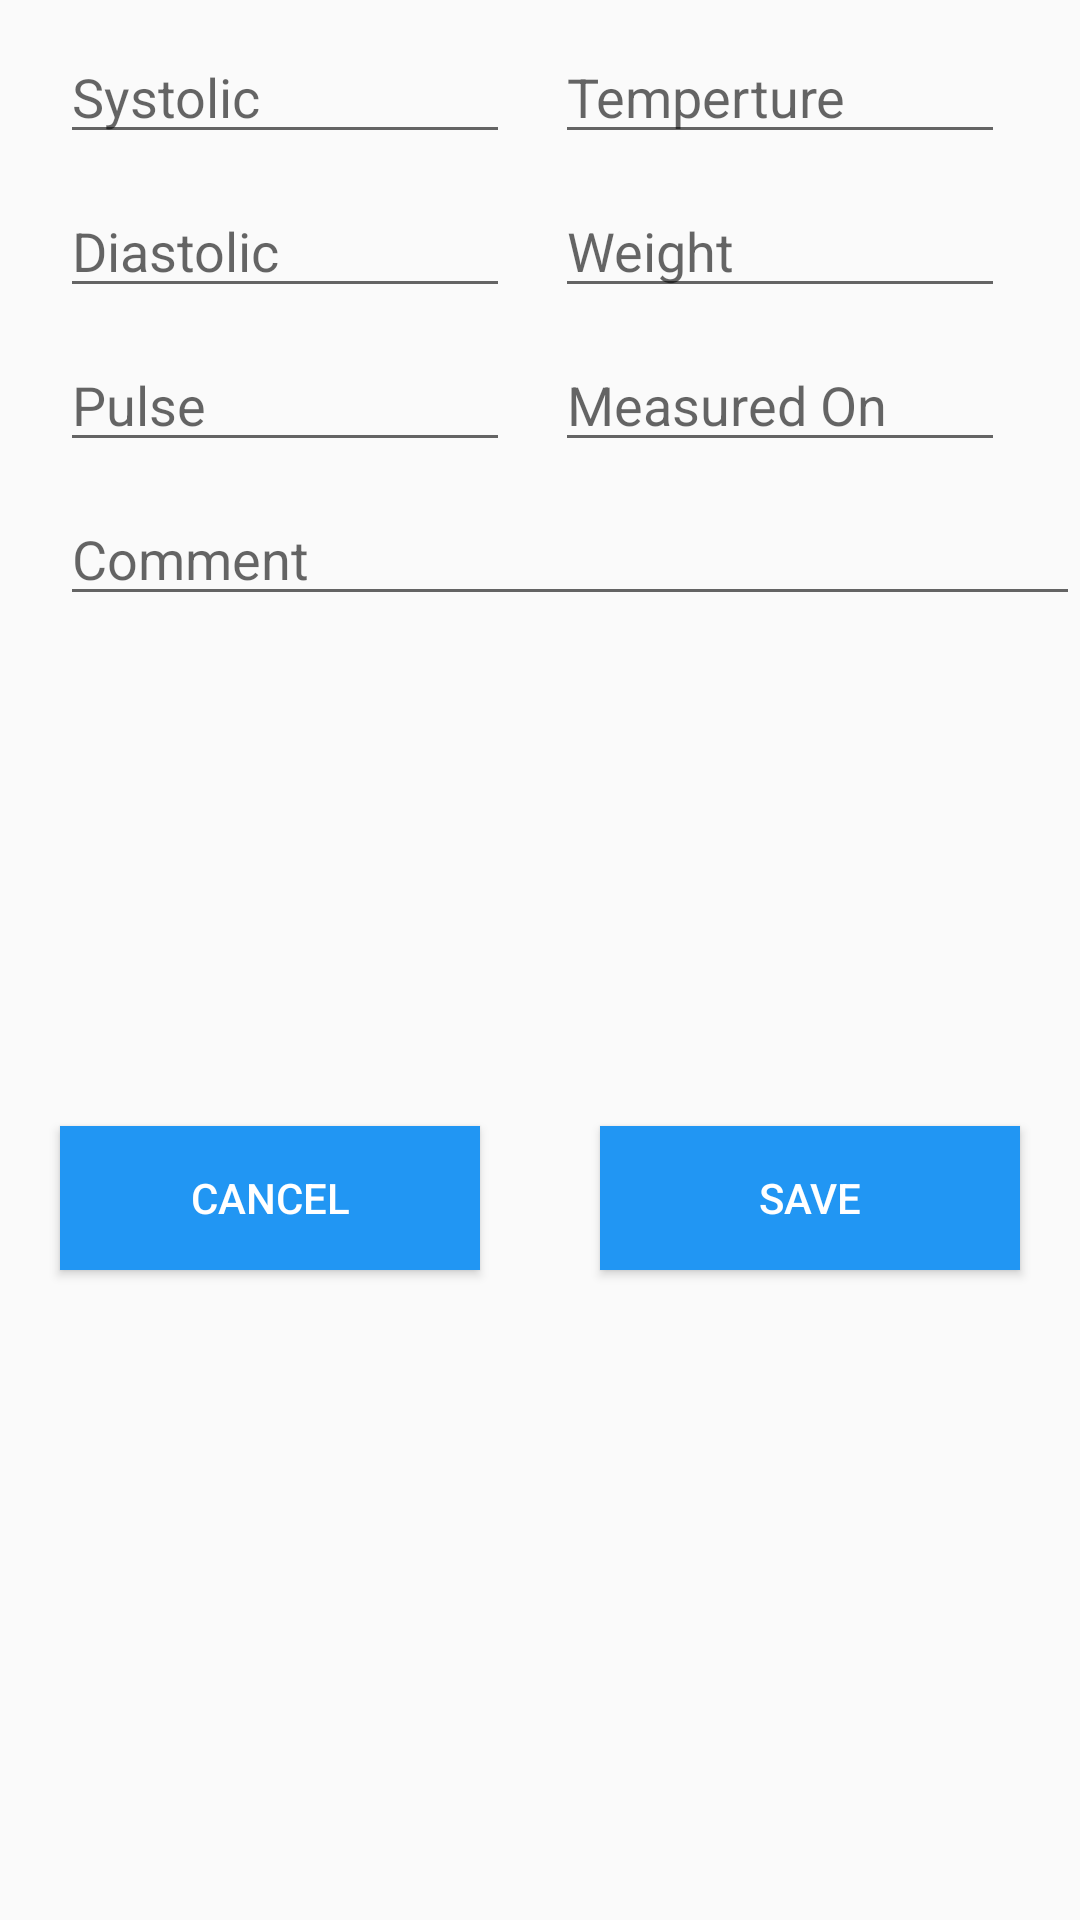

Produce the Android XML layout that renders to this screen, including the resource entries it uses.
<!-- AndroidManifest.xml: application theme AppTheme -->
<!-- res/layout/fragment_measurement_add.xml -->
<?xml version="1.0" encoding="utf-8"?>
<RelativeLayout xmlns:android="http://schemas.android.com/apk/res/android"
    xmlns:tools="http://schemas.android.com/tools"
    android:layout_width="match_parent"
    android:layout_height="match_parent"
    tools:context="sg.nus.iss.mtech.ptsix.medipal.presentation.activity.MeasurementActivity">

    <EditText
        android:id="@+id/eSystolic"
        android:layout_width="150dp"
        android:layout_height="wrap_content"
        android:layout_marginStart="20dp"
        android:layout_marginTop="10dp"
        android:ems="10"
        android:hint="Systolic"
        android:inputType="number"
        android:selectAllOnFocus="false"
        android:layout_alignParentTop="true"
        android:layout_alignParentStart="true" />

    <EditText
        android:id="@+id/eDiastolic"
        android:layout_width="150dp"
        android:layout_height="wrap_content"
        android:layout_alignStart="@+id/eSystolic"
        android:layout_below="@+id/eSystolic"
        android:layout_marginTop="10dp"
        android:ems="10"
        android:hint="Diastolic"
        android:inputType="number" />

    <EditText
        android:id="@+id/ePulse"
        android:layout_width="150dp"
        android:layout_height="wrap_content"
        android:layout_alignStart="@+id/eDiastolic"
        android:layout_below="@+id/eDiastolic"
        android:layout_marginTop="10dp"
        android:ems="10"
        android:hint="Pulse"
        android:inputType="number" />

    <EditText
        android:id="@+id/eTemperature"
        android:layout_width="150dp"
        android:layout_height="wrap_content"
        android:ems="10"
        android:hint="Temperture"
        android:inputType="numberDecimal"
        android:layout_alignBaseline="@+id/eSystolic"
        android:layout_alignBottom="@+id/eSystolic"
        android:layout_alignParentEnd="true"
        android:layout_marginEnd="25dp" />

    <EditText
        android:id="@+id/eWeight"
        android:layout_width="150dp"
        android:layout_height="wrap_content"
        android:layout_alignStart="@+id/eTemperature"
        android:layout_below="@+id/eTemperature"
        android:layout_marginTop="10dp"
        android:ems="10"
        android:hint="Weight"
        android:inputType="number" />

    <EditText
        android:id="@+id/eMeasuredOn"
        android:layout_width="150dp"
        android:layout_height="wrap_content"
        android:layout_alignStart="@+id/eWeight"
        android:layout_below="@+id/eWeight"
        android:layout_marginTop="10dp"
        android:ems="10"
        android:focusable="false"
        android:hint="Measured On"
        android:inputType="datetime" />

    <EditText
        android:id="@+id/eComment"
        android:layout_width="350dp"
        android:layout_height="wrap_content"
        android:ems="10"
        android:hint="Comment"
        android:inputType="text"
        android:layout_below="@+id/ePulse"
        android:layout_alignStart="@+id/ePulse"
        android:layout_marginTop="10dp" />

    <LinearLayout
        android:id="@+id/btns"
        android:layout_width="fill_parent"
        android:layout_height="wrap_content"
        android:layout_below="@+id/eComment"
        android:layout_alignParentStart="true"
        android:layout_marginTop="150dp">

        <Button
            android:id="@+id/btn_cancel"
            android:layout_width="wrap_content"
            android:layout_height="wrap_content"
            android:layout_margin="20dp"
            android:layout_weight="1"
            android:background="@color/colorPrimary"
            android:text="@string/category_add_cancel"
            android:textColor="@android:color/white" />

        <Button
            android:id="@+id/btn_ok"
            android:layout_width="wrap_content"
            android:layout_height="wrap_content"
            android:layout_margin="20dp"
            android:layout_weight="1"
            android:background="@color/colorPrimary"
            android:text="@string/category_add_save"
            android:textColor="@android:color/white" />
    </LinearLayout>

</RelativeLayout>
<!-- resources referenced by this layout -->
<resources>
  <color name="colorPrimary">#2196F3</color>
  <string name="category_add_cancel">Cancel</string>
  <string name="category_add_save">Save</string>
  <style parent="Theme.AppCompat.Light.DarkActionBar" name="AppTheme">
          
          <item name="colorPrimary">@color/colorPrimary</item>
          <item name="colorPrimaryDark">@color/colorPrimaryDark</item>
          <item name="colorAccent">@color/colorAccent</item>
      </style>
  <color name="colorPrimaryDark">#1976D2</color>
  <color name="colorAccent">#1976D2</color>
</resources>
